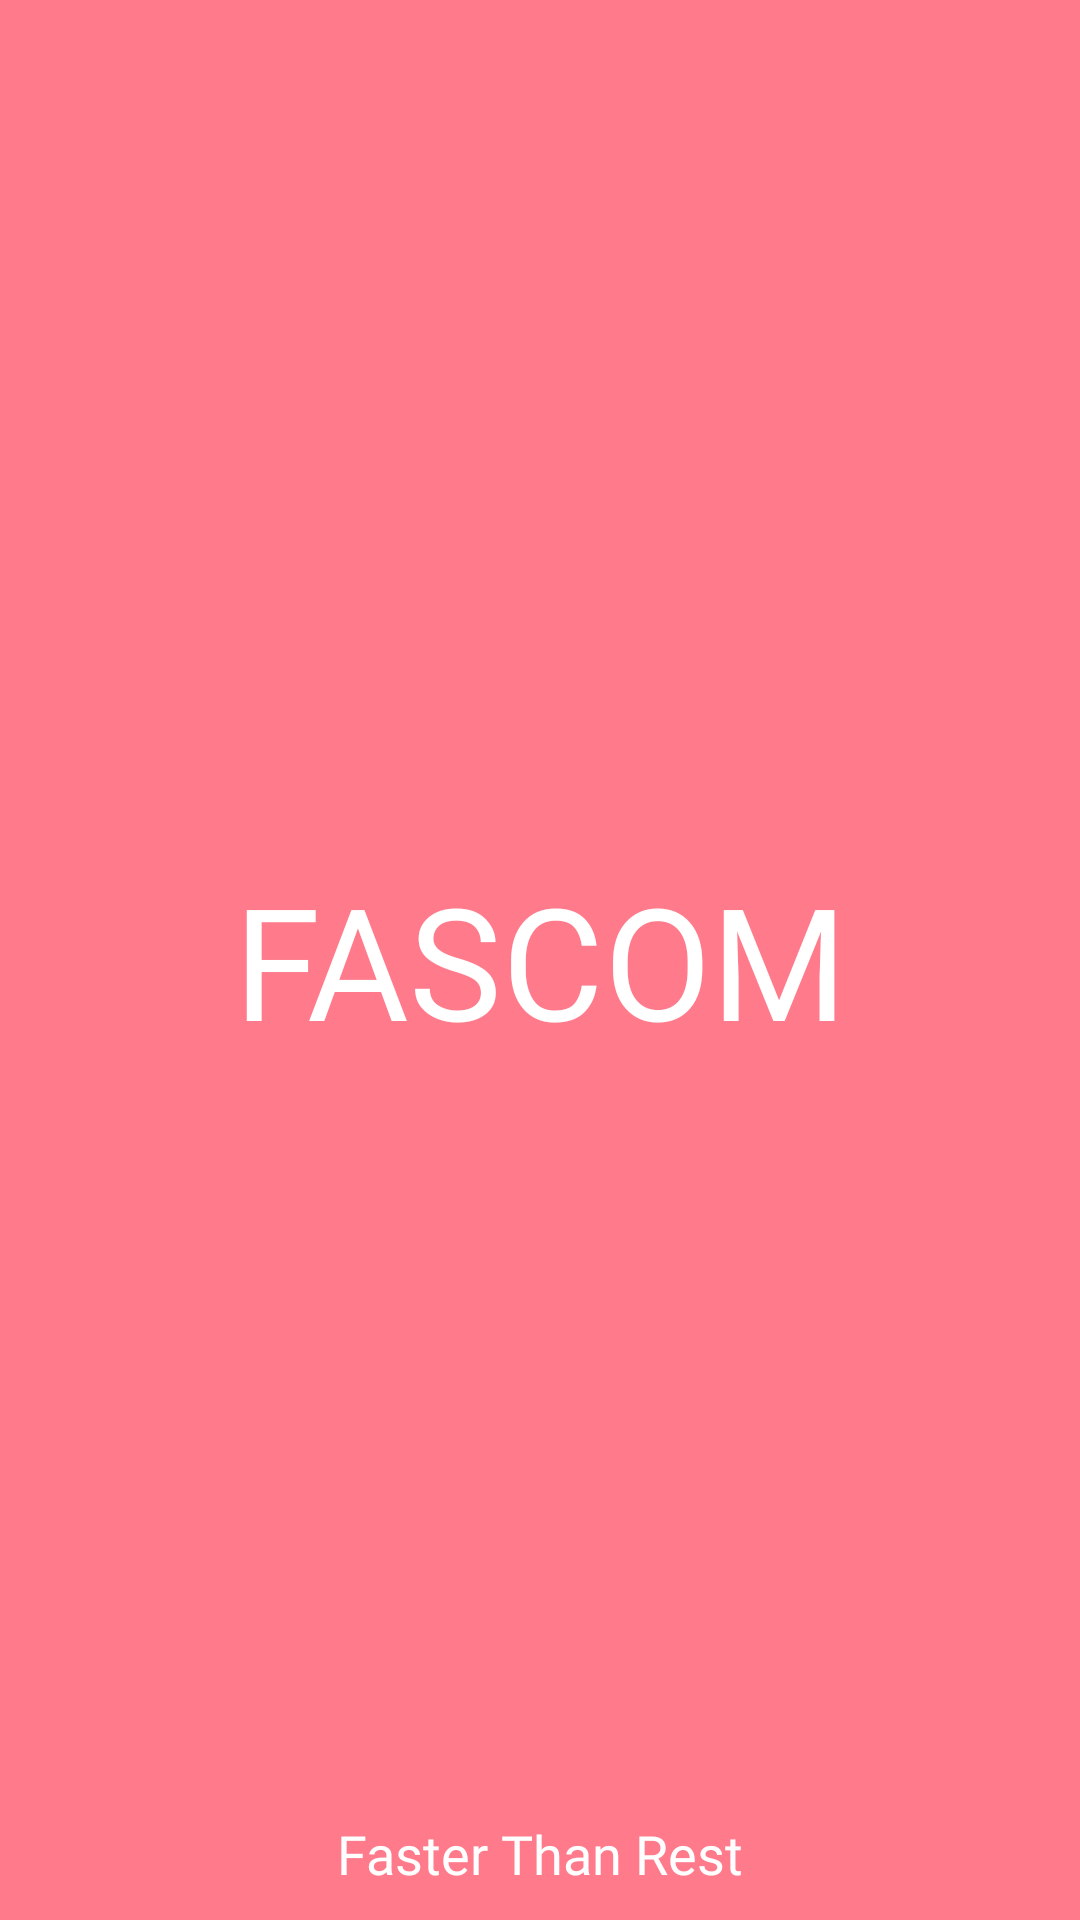

Android layout source for this screen:
<!-- AndroidManifest.xml: application theme Theme.Dorus -->
<!-- res/layout/splashscreen.xml -->
<?xml version="1.0" encoding="utf-8"?>
<androidx.constraintlayout.widget.ConstraintLayout xmlns:android="http://schemas.android.com/apk/res/android"
    xmlns:app="http://schemas.android.com/apk/res-auto"
    xmlns:tools="http://schemas.android.com/tools"
    android:id="@+id/splash"
    android:layout_width="match_parent"
    android:layout_height="match_parent"
    android:background="@color/pink"
    tools:context=".splash">













    <TextView
        android:id="@+id/textView2"
        android:layout_width="wrap_content"
        android:layout_height="wrap_content"
        android:fontFamily="@font/poppinsb"
        android:gravity="center"
        android:text="FASCOM"
        android:textColor="@color/white"
        android:textSize="52sp"
        app:layout_constraintBottom_toBottomOf="parent"
        app:layout_constraintLeft_toLeftOf="parent"
        app:layout_constraintRight_toRightOf="parent"
        app:layout_constraintTop_toTopOf="parent" />


    <TextView
        android:id="@+id/textView4"
        android:layout_width="wrap_content"
        android:layout_height="wrap_content"
        android:layout_marginBottom="10dp"
        android:alpha="1"
        android:fontFamily="@font/robotob"
        android:text="Faster Than Rest"
        android:textColor="@color/white"
        android:textSize="18sp"
        app:layout_constraintBottom_toBottomOf="parent"
        app:layout_constraintLeft_toLeftOf="parent"
        app:layout_constraintRight_toRightOf="parent" />

</androidx.constraintlayout.widget.ConstraintLayout>
<!-- resources referenced by this layout -->
<resources>
  <color name="pink">#FF7A8B</color>
  <color name="white">#FFFFFFFF</color>
  <style name="Theme.Dorus" parent="Theme.AppCompat.Light.NoActionBar">
          
          <item name="colorPrimary">@color/pinkti</item>
          <item name="colorPrimaryVariant">@color/pinkti</item>
          <item name="colorOnPrimary">@color/white</item>
          <item name="android:colorPrimaryDark">@color/pinkti</item>
          
          <item name="colorSecondary">@color/teal_200</item>
          <item name="colorSecondaryVariant">@color/teal_700</item>
  
          
          <item name="android:statusBarColor" tools:targetApi="l">?attr/colorPrimaryVariant</item>
          
          <item name="colorBackgroundFloating">@color/white</item>
      </style>
  <color name="pinkti">#F06292</color>
  <color name="teal_200">#FF03DAC5</color>
  <color name="teal_700">#FF018786</color>
</resources>
